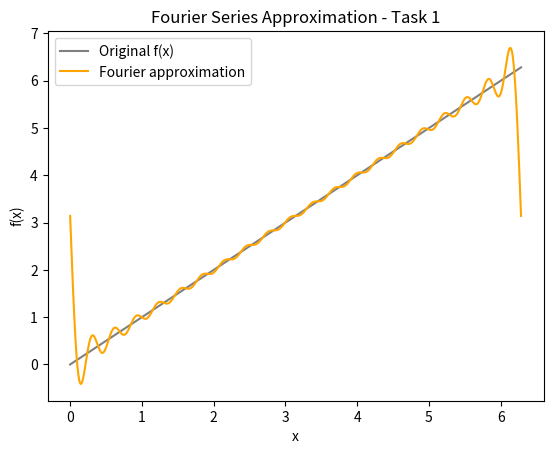
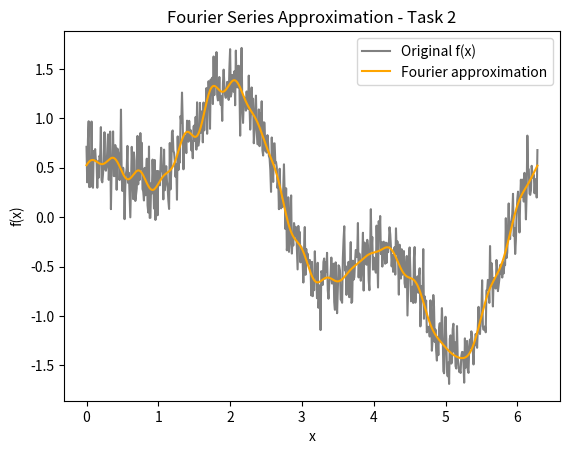
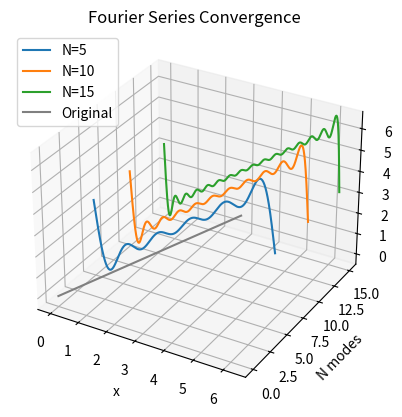
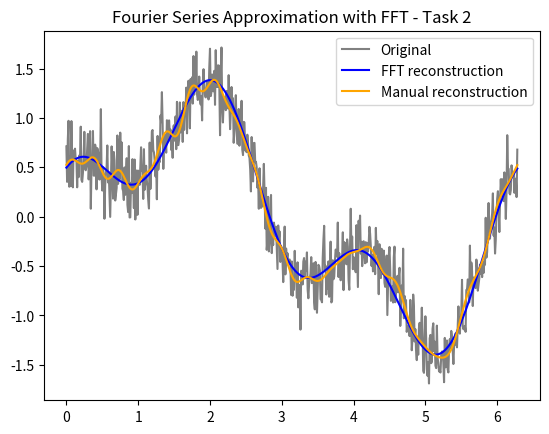

Source code (Python) for these figures, in order:
"""This code solves the different tasks from the assignment for the Python Course for
Geoscientists at the University of Bremen"""

from scipy import integrate
import numpy as np
import matplotlib.pyplot as plt

class FourierAnalysis:
    def __init__(self, N, noise):

        self.dx = 0.01
        self.L = 2 * np.pi
        self.x_data = np.arange(0, self.L, self.dx)
        self.x_vals = np.linspace(0, self.L, 1000)
        self.n = len(self.x_data)
        self.L_dis = self.n * self.dx
        self.f_data = np.sin(self.x_data) + 0.5 * np.cos(3 * self.x_data)
        self.f_data_noise = np.sin(self.x_data) + 0.5 * np.cos(3 * self.x_data) + 0.2 * np.random.randn(len(self.x_data))
        self.N = N
        self.N_values = list(range(5,N,5))
        self.A = []
        self.B = []
        self.A_dis = []
        self.B_dis = []
        
        if noise:
            self.data = self.f_data_noise
        else:
            self.data = self.f_data

    def f(self,x):
        """Base function for Task 1"""
        return x

    def compute_analytical(self):
        """Calculates the Fourier Coefficients a0, A and B for both tasks"""

        result,_ = integrate.quad(self.f,0,self.L)
        self.a0 = (1/self.L) * result
        self.a0_dis = (1/self.L_dis) * np.sum(self.data) * self.dx

        for n1 in range(1, self.N+1):
            # calculate angular frequency
            omega_n1 = (2 * np.pi * n1) / self.L
            # function for A/B integrals
            integrand_A = lambda x: self.f(x) * np.sin(omega_n1 * x)
            integrand_B = lambda x: self.f(x) * np.cos(omega_n1 * x)

            # Integration
            result_A,_ = integrate.quad(integrand_A, 0, self.L)
            An1 = 2 / self.L * result_A
            self.A.append(An1)

            result_B,_ = integrate.quad(integrand_B, 0, self.L)
            Bn1 = 2 / self.L * result_B
            self.B.append(Bn1)

        for n2 in range(1, self.N + 1):
            omega_n = (2 * np.pi * n2) / self.L_dis
            An2 = (2 / self.L_dis) * np.sum(self.data * np.sin(omega_n * self.x_data)) * self.dx
            Bn2 = (2 / self.L_dis) * np.sum(self.data * np.cos(omega_n * self.x_data)) * self.dx
            self.A_dis.append(An2)
            self.B_dis.append(Bn2)

    def task_1_function(self):
        """Calculates the Fourier approximation for Task 1"""
        f_reconstructed = np.zeros(len(self.x_vals))

        for n in range(1, self.N + 1):  # approximate the function using the coefficients
            omega_n = (2 * np.pi * n) / self.L
            f_reconstructed += self.A[n - 1] * np.sin(omega_n * self.x_vals)  # add the nth sine term
            f_reconstructed += self.B[n - 1] * np.cos(omega_n * self.x_vals)  # add the nth cosine term

        f_reconstructed += self.a0
        return f_reconstructed

    def task_2_function(self):
        """Calculates the discrete Fourier approximation for Task 2"""
        f_dis = np.zeros(len(self.x_data))

        for n in range(1, self.N + 1):  # approximate the function using the discrete coefficients
            omega_n = (2 * np.pi * n) / self.L
            f_dis += self.A_dis[n - 1] * np.sin(omega_n * self.x_data)
            f_dis += self.B_dis[n - 1] * np.cos(omega_n * self.x_data)

        f_dis += self.a0_dis
        return f_dis

    def plot(self,task):
        """Creates the plots for both tasks.
        Use Input argument task = 0 for Task 1 and task ≠ 0 for Task 2"""

        if task == 0:
            x = self.x_vals
            y = self.f(x)
            y_f = f_reconstructed
            name = "Task 1"
        else:
            x = self.x_data
            y = self.data
            y_f = f_dis
            name = "Task 2"

        plt.plot(x, y, label="Original f(x)", color="gray")  # plot the original function
        plt.plot(x, y_f,
                 label=f"Fourier approximation", color="orange")  # plot the approximated function
        plt.legend()
        plt.title(f"Fourier Series Approximation - {name}")
        plt.xlabel("x")
        plt.ylabel("f(x)")
        plt.show()

    # Optional

    def convergence(self):
        """ Displays the convergnece of Fourier approximations for multiple N modes and plots it in a 3D-plot"""

        fig = plt.figure()
        ax = fig.add_subplot(111, projection='3d')

        for i, N in enumerate(self.N_values):
            f_reconstructed = np.zeros(len(self.x_vals))

            for n in range(1, N + 1):
                omega_n = (2 * np.pi * n) / self.L
                f_reconstructed += self.A[n - 1] * np.sin(omega_n * self.x_vals)
                f_reconstructed += self.B[n - 1] * np.cos(omega_n * self.x_vals)

            f_reconstructed += self.a0

            ax.plot(self.x_vals, np.full(len(self.x_vals), N), f_reconstructed, label=f"N={N}")

        ax.plot(self.x_vals, 0, self.f(self.x_vals), label="Original", color="gray")
        ax.legend()
        ax.set_xlabel("x")
        ax.set_ylabel("N modes")
        ax.set_zlabel("f(x)")
        ax.set_title("Fourier Series Convergence")
        plt.show()

    def fft(self):
        """Uses the Fast Fourier Transformation - function from numpy and
        plots it together with the manual Fourier approximation from Task 2"""

        fft_result = np.fft.fft(self.f_data)
        frequencies = np.fft.fftfreq(len(self.f_data), d=self.dx)

        n_points = len(self.f_data)

        A_fft = -2 * np.imag(fft_result[1:self.N + 1]) / n_points
        B_fft = 2 * np.real(fft_result[1:self.N + 1]) / n_points

        # compare discrete with fft coefficients
        # print(f"FFT A = {A_fft[0]}, FFT B = {B_fft[0]}, Discrete A = {A_discrete[0]}, Discrete B = {B_discrete[0]}")

        f_fft_reconstructed = np.zeros(len(self.x_data))

        for n in range(1, self.N + 1):
            omega_n = (2 * np.pi * n) / self.L_dis
            f_fft_reconstructed += A_fft[n - 1] * np.sin(omega_n * self.x_data)
            f_fft_reconstructed += B_fft[n - 1] * np.cos(omega_n * self.x_data)

        f_fft_reconstructed += self.a0_dis

        plt.plot(self.x_data, self.data, label="Original", color="gray")
        plt.plot(self.x_data, f_fft_reconstructed, label="FFT reconstruction", color="blue")
        plt.plot(self.x_data, f_dis, label="Manual reconstruction", linestyle="solid", color="orange")
        plt.title(f"Fourier Series Approximation with FFT - Task 2")
        plt.legend()
        plt.show()


# start of the running code

# Boundary conditions
NOISE = True # True = Noise in data
N = 20 # Number of modes

# Set up
fourier = FourierAnalysis(N, NOISE)
fourier.compute_analytical()

# Task 1
f_reconstructed = fourier.task_1_function()
fourier.plot(0) # 0 for Task 1 plot

#Task 2
f_dis = fourier.task_2_function()
fourier.plot(1) # 1 for Task 2 plot

# Optional
fourier.convergence()
fourier.fft()
